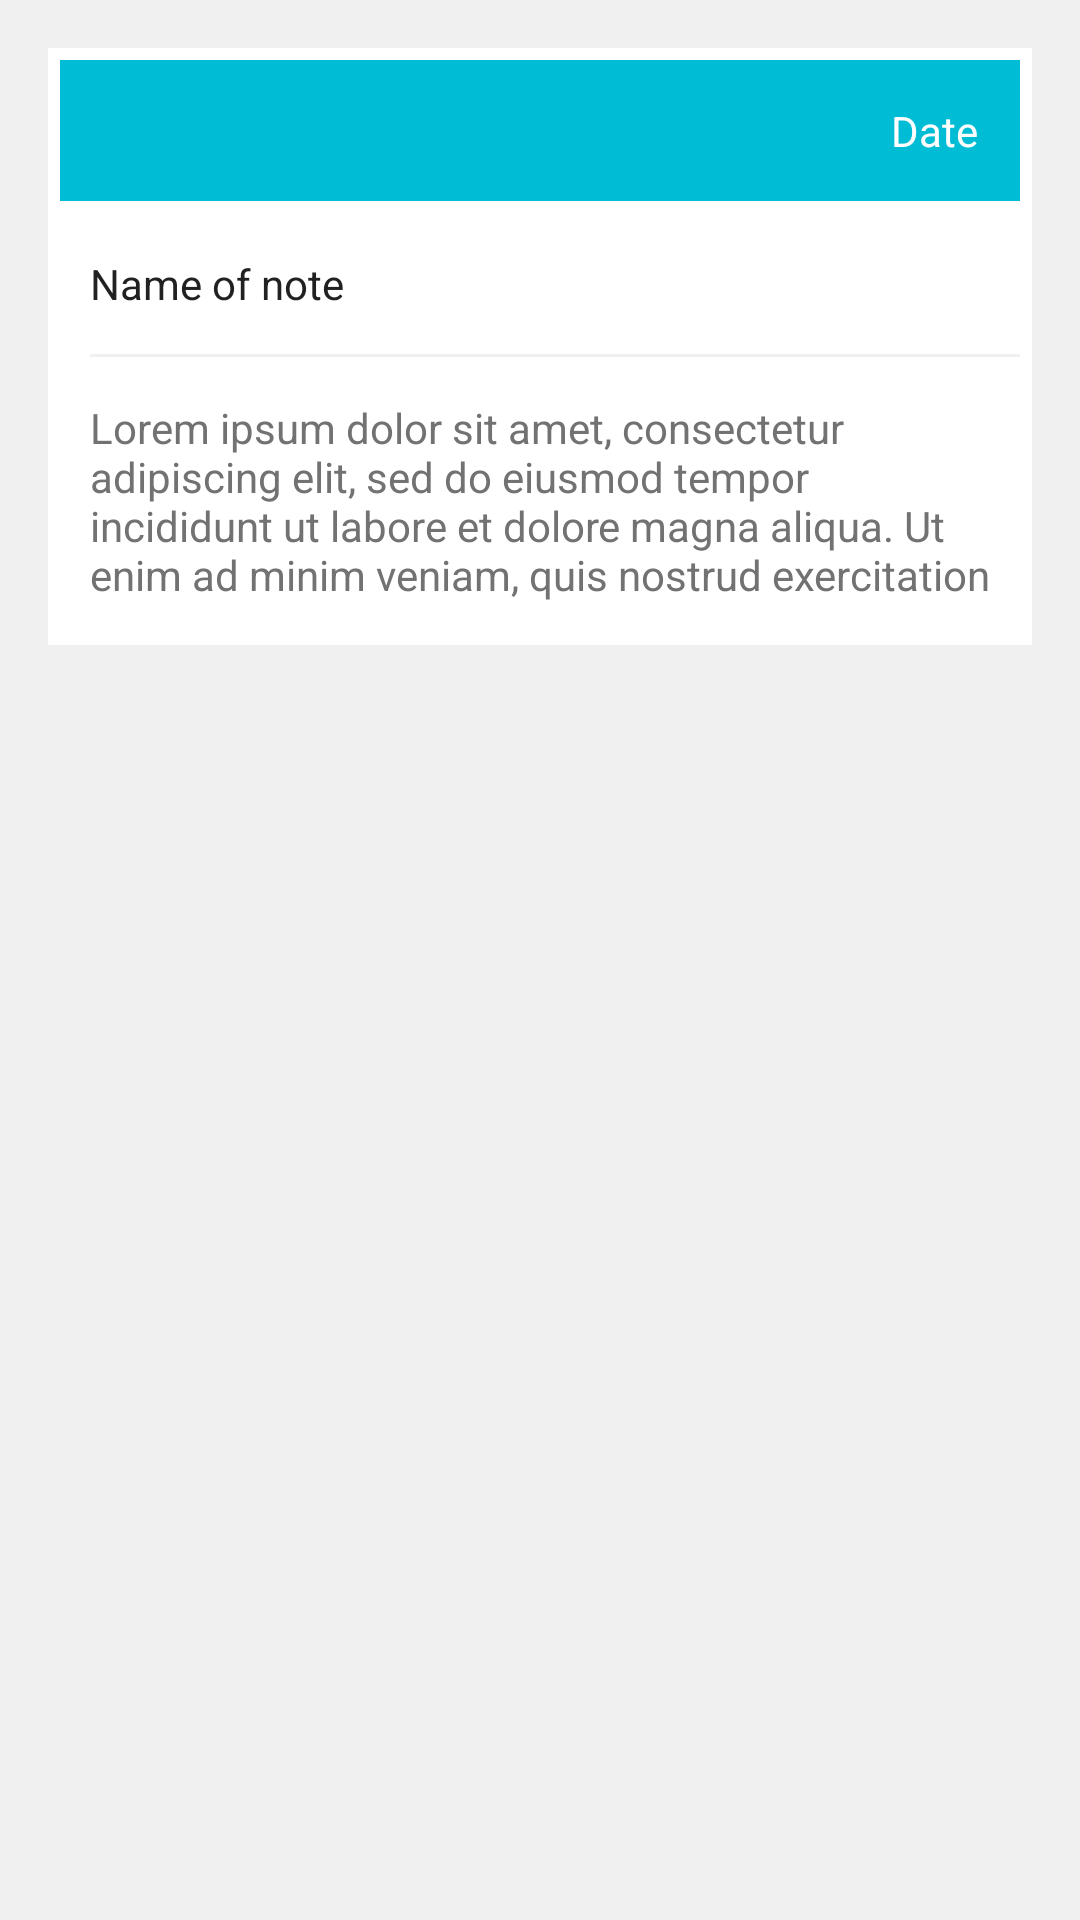

Here is an Android app screen rendered from its layout file. Give the layout XML and the strings, colors and styles it references.
<!-- AndroidManifest.xml: application theme AppTheme -->
<!-- res/layout/todo_view_cell.xml -->
<?xml version="1.0" encoding="utf-8"?>
<LinearLayout xmlns:android="http://schemas.android.com/apk/res/android"
    android:orientation="vertical"
    android:layout_width="match_parent"
    android:layout_height="wrap_content">

    <LinearLayout
        android:background="@color/icons"
        android:orientation="vertical"
        android:layout_margin="16dp"
        android:id="@+id/date_view"
        android:layout_width="match_parent"
        android:layout_height="wrap_content">


        <TextView
            android:layout_width="match_parent"
            android:layout_height="wrap_content"
            android:gravity="right"
            android:layout_margin="4dp"
            android:padding="14dp"
            android:lines="1"
            android:id="@+id/date_view_cel"
            android:background="@color/accent"
            android:textColor="@color/icons"
            android:text="Date"/>

        <TextView
            android:layout_width="match_parent"
            android:layout_height="wrap_content"
            android:padding="14dp"
            android:lines="1"
            android:gravity="left"
            android:text="Name of note"
            android:textColor="@color/primary_text"
            android:id="@+id/title_view_cell" />

        <View
            android:layout_marginRight="4dp"
            android:layout_width="match_parent"
            android:background="@color/divider"
            android:layout_marginLeft="14dp"
            android:layout_height="1dp"/>

        <TextView
            android:background="@color/icons"
            android:layout_width="match_parent"
            android:layout_height="wrap_content"
            android:padding="14dp"
            android:lines="4"
            android:id="@+id/description_view_cell"
            android:textColor="@color/secondary_text"
            android:text="@string/loremText"/>

    </LinearLayout>


</LinearLayout>
<!-- resources referenced by this layout -->
<resources>
  <color name="accent">#00BCD4</color>
  <color name="divider">#F0F0F0</color>
  <color name="icons">#FFFFFF</color>
  <color name="primary_text">#212121</color>
  <color name="secondary_text">#727272</color>
  <string name="loremText">Lorem ipsum dolor sit amet, consectetur adipiscing elit, sed do eiusmod tempor incididunt ut labore et dolore magna aliqua. Ut enim ad minim veniam, quis nostrud exercitation ullamco laboris nisi ut aliquip ex ea commodo consequat. Duis aute irure dolor in reprehenderit in voluptate velit esse cillum dolore eu fugiat nulla pariatur. Excepteur sint occaecat cupidatat non proident, sunt in culpa qui officia deserunt mollit anim id est laborum.</string>
  <style name="AppTheme" parent="Theme.AppCompat.Light.DarkActionBar">
          
          <item name="android:textColorPrimary">@color/icons</item>
  
          <item name="colorPrimary">@color/primary</item>
          <item name="colorPrimaryDark">@color/primary_dark</item>
          
          <item name="android:windowBackground">@color/background</item>
      </style>
  <color name="primary">#673AB7</color>
  <color name="primary_dark">#512DA8</color>
  <color name="background">#F0F0F0</color>
</resources>
